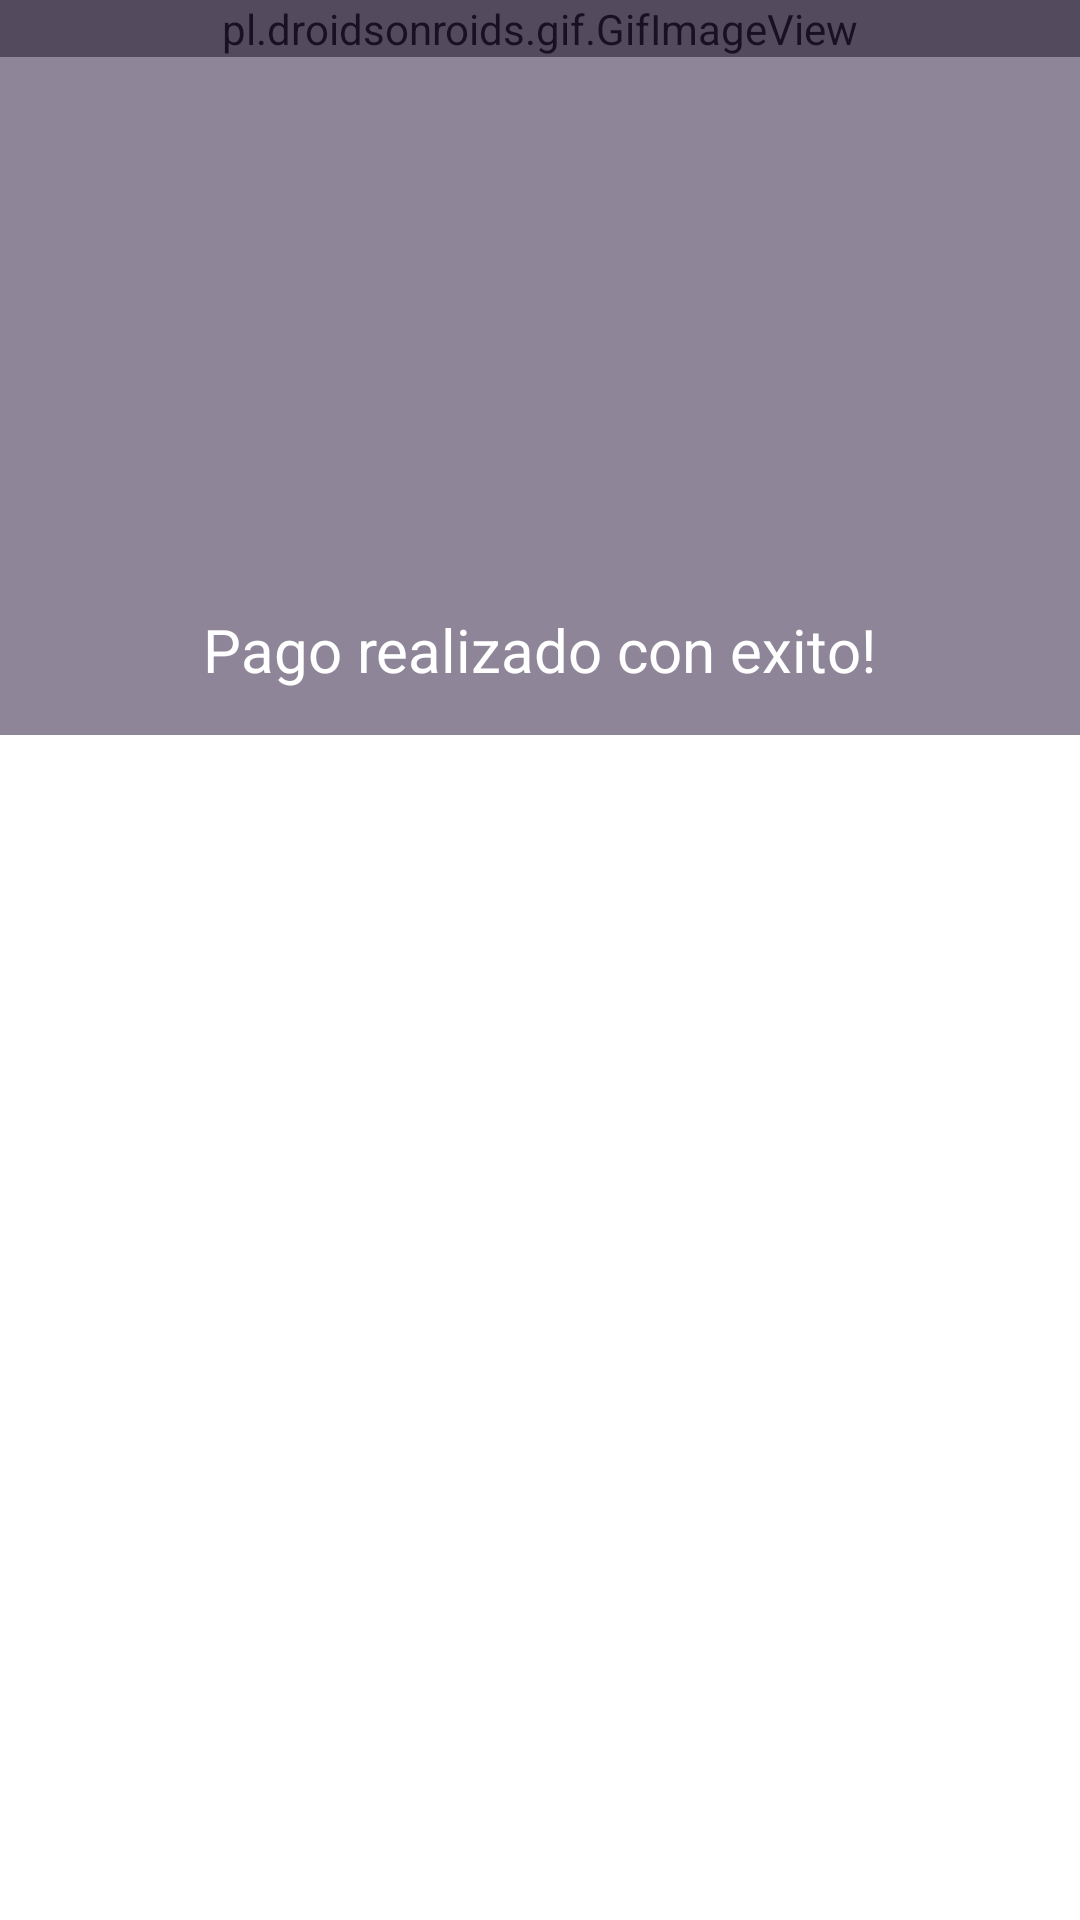

Write the Android layout XML for this screen, with the resource values it uses.
<!-- AndroidManifest.xml: application theme Theme.Apparty -->
<!-- res/layout/fragment_complete_purchase_dialog.xml -->
<?xml version="1.0" encoding="utf-8"?>
<LinearLayout xmlns:android="http://schemas.android.com/apk/res/android"
    xmlns:app="http://schemas.android.com/apk/res-auto"
    xmlns:tools="http://schemas.android.com/tools"
    android:layout_width="match_parent"
    android:layout_height="wrap_content"
    android:layout_margin="0dp"
    android:orientation="vertical"
    tools:context=".CompletePurchaseDialogFragment">

    <RelativeLayout
        android:layout_width="match_parent"
        android:layout_height="match_parent">

        <pl.droidsonroids.gif.GifImageView
            android:layout_width="match_parent"
            android:layout_height="wrap_content"
            android:scaleType="fitXY"
            android:src="@drawable/danceparty" />

        <LinearLayout
            android:layout_width="match_parent"
            android:layout_height="245dp"
            android:background="#8A301F41"
            android:gravity="bottom"
            android:orientation="vertical">

            <ImageView
                android:layout_width="match_parent"
                android:layout_height="80dp"
                android:layout_gravity="center_horizontal"
                android:contentDescription="Check"
                app:srcCompat="@drawable/ic_baseline_check_circle_outline_24" />

            <TextView
                android:layout_width="wrap_content"
                android:layout_height="wrap_content"
                android:layout_gravity="center"
                android:layout_marginHorizontal="30dp"
                android:layout_marginVertical="15dp"
                android:gravity="center"
                android:text="Pago realizado con exito!"
                android:textColor="@color/white"
                android:textSize="20sp" />
        </LinearLayout>
    </RelativeLayout>


    <LinearLayout
        android:layout_width="match_parent"
        android:layout_height="wrap_content"
        android:orientation="vertical">

        <TextView
            android:id="@+id/textView5"
            android:layout_width="wrap_content"
            android:layout_height="wrap_content"
            android:layout_marginHorizontal="20dp"
            android:layout_marginTop="30dp"
            android:text="Presenta el QR el dia del evento y..."
            android:textColor="@color/dark_blue"
            android:textSize="16sp" />

        <TextView
            android:id="@+id/textView17"
            android:layout_width="wrap_content"
            android:layout_height="wrap_content"
            android:layout_gravity="end"
            android:layout_marginHorizontal="30dp"
            android:layout_marginVertical="10dp"
            android:text="LET'S PARTY!"
            android:textColor="@color/dark_pink"
            android:textSize="20sp"
            android:textStyle="bold|italic" />

        <ImageView
            android:id="@+id/qrImage"
            android:layout_width="150dp"
            android:layout_height="150dp"
            android:layout_gravity="center_horizontal"
            android:layout_marginTop="30dp"
            android:contentDescription="Qr" />

        <com.google.android.material.button.MaterialButton
            android:id="@+id/downloadBtn"
            style="@style/Widget.MaterialComponents.Button.OutlinedButton"
            android:layout_width="wrap_content"
            android:layout_height="wrap_content"
            android:layout_gravity="center"
            android:layout_marginVertical="20dp"
            android:text="Descargar"
            android:textColor="@color/white"
            app:backgroundTint="@color/dark_pink"
            app:iconPadding="0dp"></com.google.android.material.button.MaterialButton>
    </LinearLayout>

</LinearLayout>
<!-- resources referenced by this layout -->
<resources>
  <color name="dark_blue">#301F41</color>
  <color name="dark_pink">#681178</color>
  <color name="white">#FFFFFFFF</color>
  <!-- drawable danceparty: gif bitmap (drawable, 915534 bytes) -->
  <style name="Theme.Apparty" parent="Theme.MaterialComponents.DayNight.NoActionBar">
          
          <item name="colorPrimary">@color/dark_pink</item>
          <item name="colorPrimaryVariant">@color/dark_pink</item>
          <item name="colorOnPrimary">@color/white</item>
          
          <item name="colorSecondary">@color/pink</item>
          <item name="colorSecondaryVariant">@color/pink</item>
          <item name="colorOnSecondary">@color/white</item>
          
          <item name="android:statusBarColor">?attr/colorPrimaryVariant</item>
          
      </style>
  <color name="pink">#C042D7</color>
</resources>
